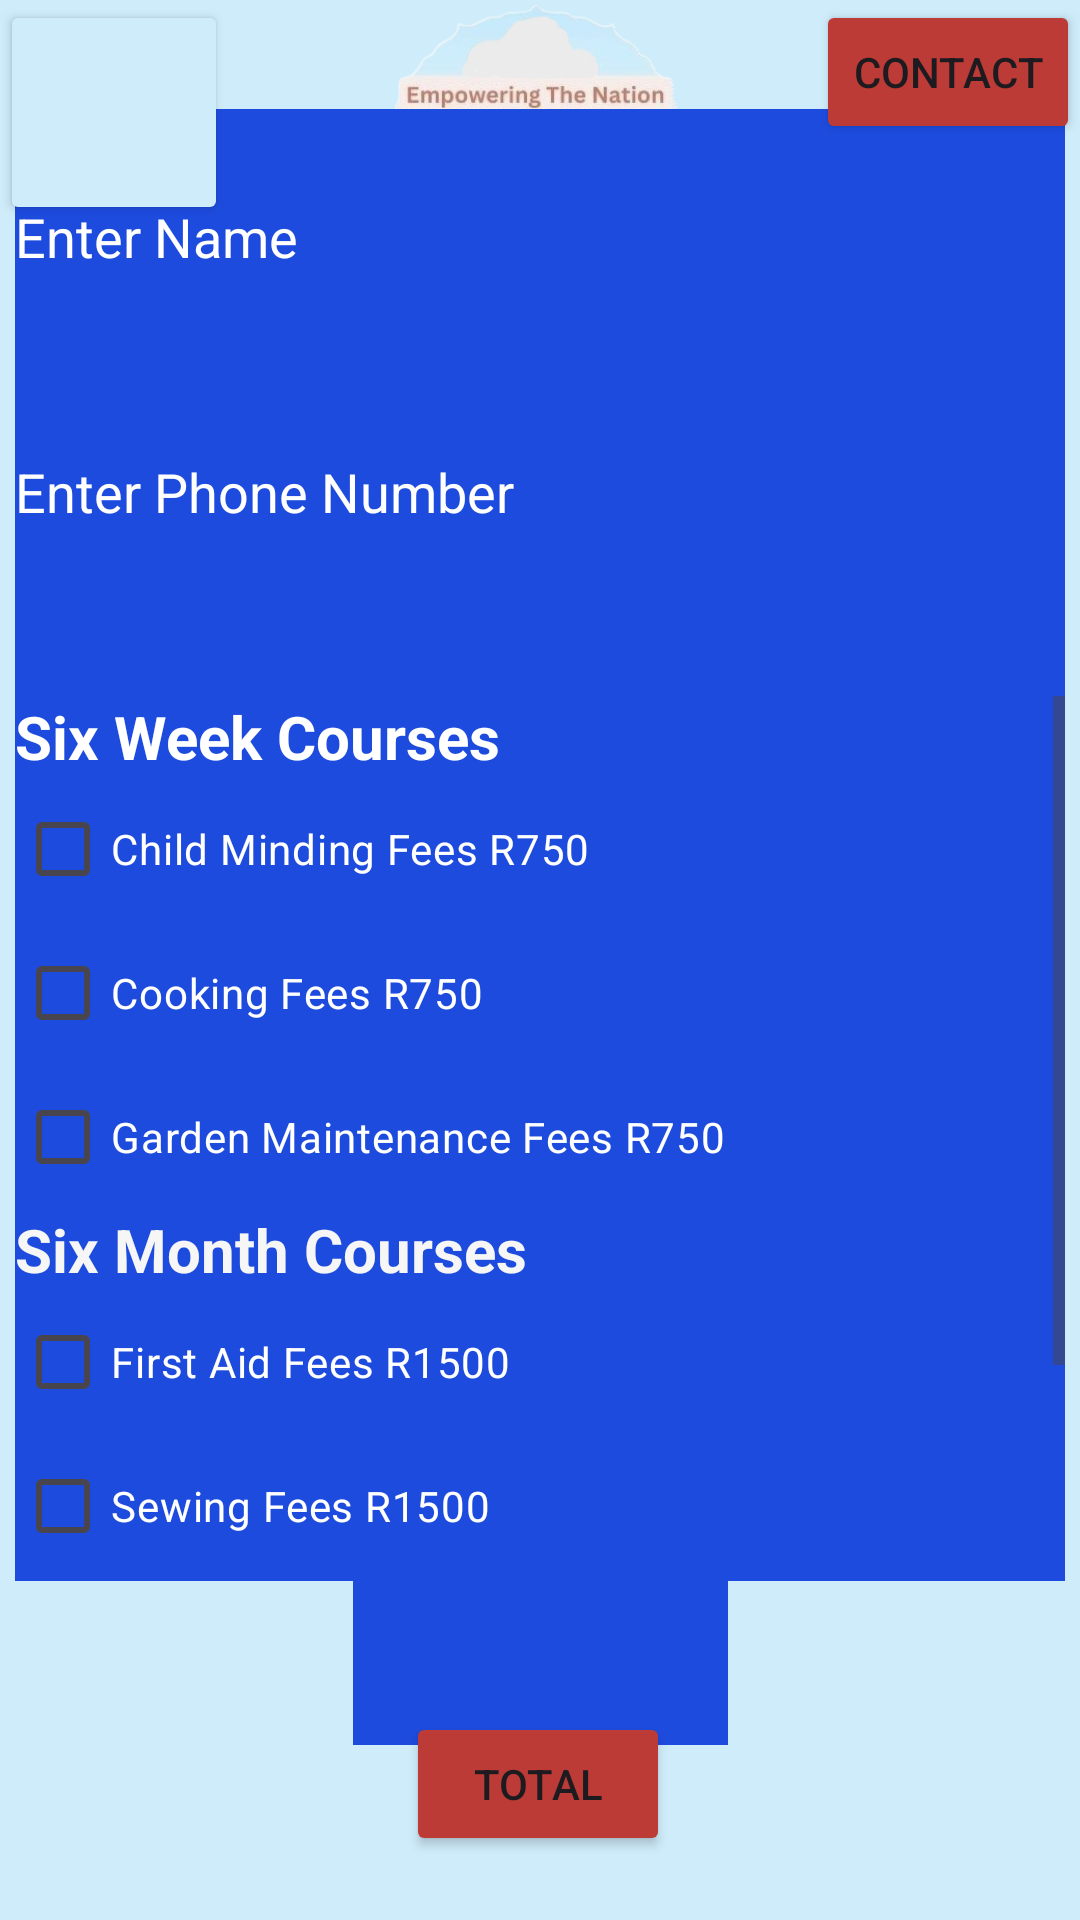

This screen was rendered from an Android layout file. Write that file and the resources it references.
<!-- AndroidManifest.xml: application theme Theme.XHAW5112_APP -->
<!-- res/layout/activity_fees_screen.xml -->
<?xml version="1.0" encoding="utf-8"?>
<androidx.constraintlayout.widget.ConstraintLayout xmlns:android="http://schemas.android.com/apk/res/android"
    xmlns:app="http://schemas.android.com/apk/res-auto"
    xmlns:tools="http://schemas.android.com/tools"
    android:layout_width="match_parent"
    android:layout_height="match_parent"
    android:background="#CFECFA"
    tools:context=".FeesScreen">

    <Button
        android:id="@+id/backButton"
        android:layout_width="76dp"
        android:layout_height="75dp"
        android:backgroundTint="#CFECFA"
        android:foreground="@drawable/backbutton1"
        android:foregroundTint="@color/black"
        app:layout_constraintBottom_toBottomOf="parent"
        app:layout_constraintEnd_toEndOf="parent"
        app:layout_constraintHorizontal_bias="0.0"
        app:layout_constraintStart_toStartOf="parent"
        app:layout_constraintTop_toTopOf="parent"
        app:layout_constraintVertical_bias="0.0" />

    <ImageView
        android:id="@+id/imageView"
        android:layout_width="100dp"
        android:layout_height="100dp"
        app:layout_constraintBottom_toBottomOf="parent"
        app:layout_constraintEnd_toEndOf="parent"
        app:layout_constraintHorizontal_bias="0.498"
        app:layout_constraintStart_toStartOf="parent"
        app:layout_constraintTop_toTopOf="parent"
        app:layout_constraintVertical_bias="0.0"
        app:srcCompat="@drawable/xhaw5112_logo" />

    <Button
        android:id="@+id/contactButton"
        android:layout_width="wrap_content"
        android:layout_height="wrap_content"
        android:backgroundTint="#BD3B36"
        android:text="Contact"
        app:layout_constraintBottom_toBottomOf="parent"
        app:layout_constraintEnd_toEndOf="parent"
        app:layout_constraintHorizontal_bias="1.0"
        app:layout_constraintStart_toStartOf="parent"
        app:layout_constraintTop_toTopOf="parent"
        app:layout_constraintVertical_bias="0.0" />

    <EditText
        android:id="@+id/nameEditText"
        android:layout_width="350dp"
        android:layout_height="85dp"
        android:background="#1D4BDD"
        android:ems="10"
        android:inputType="text"
        android:text="Enter Name"
        android:textColor="#FFFFFF"
        app:layout_constraintBottom_toTopOf="@+id/numberEditText"
        app:layout_constraintEnd_toEndOf="parent"
        app:layout_constraintHorizontal_bias="0.5"
        app:layout_constraintStart_toStartOf="parent"
        app:layout_constraintTop_toTopOf="parent"
        app:layout_constraintVertical_bias="1.0" />

    <EditText
        android:id="@+id/numberEditText"
        android:layout_width="350dp"
        android:layout_height="85dp"
        android:background="#1D4BDD"
        android:ems="10"
        android:inputType="phone"
        android:text="Enter Phone Number"
        android:textColor="#FFFFFF"
        app:layout_constraintBottom_toTopOf="@+id/emailEditText"
        app:layout_constraintEnd_toEndOf="parent"
        app:layout_constraintHorizontal_bias="0.5"
        app:layout_constraintStart_toStartOf="parent"
        app:layout_constraintTop_toTopOf="parent"
        app:layout_constraintVertical_bias="1.0" />

    <EditText
        android:id="@+id/emailEditText"
        android:layout_width="350dp"
        android:layout_height="85dp"
        android:background="#1D4BDD"
        android:backgroundTint="#1D4BDD"
        android:ems="10"
        android:inputType="textEmailAddress"
        android:text="Enter Email Address"
        android:textColor="#FFFFFF"
        app:layout_constraintBottom_toBottomOf="parent"
        app:layout_constraintEnd_toEndOf="parent"
        app:layout_constraintHorizontal_bias="0.5"
        app:layout_constraintStart_toStartOf="parent"
        app:layout_constraintTop_toTopOf="parent"
        app:layout_constraintVertical_bias="0.372" />

    <ScrollView
        android:id="@+id/scrollView2"
        android:layout_width="350dp"
        android:layout_height="295dp"
        android:background="#1D4BDD"
        app:layout_constraintBottom_toBottomOf="parent"
        app:layout_constraintEnd_toEndOf="parent"
        app:layout_constraintHorizontal_bias="0.491"
        app:layout_constraintStart_toStartOf="parent"
        app:layout_constraintTop_toTopOf="parent"
        app:layout_constraintVertical_bias="0.672">

        <LinearLayout
            android:layout_width="match_parent"
            android:layout_height="wrap_content"
            android:orientation="vertical">

            <TextView
                android:id="@+id/textView3"
                android:layout_width="match_parent"
                android:layout_height="wrap_content"
                android:text="Six Week Courses"
                android:textAllCaps="false"
                android:textColor="#FFFFFF"
                android:textSize="20sp"
                android:textStyle="bold" />

            <CheckBox
                android:id="@+id/childMindingBox"
                android:layout_width="match_parent"
                android:layout_height="wrap_content"
                android:text="Child Minding Fees R750"
                android:textColor="#FFFFFF" />

            <CheckBox
                android:id="@+id/cookingBox"
                android:layout_width="match_parent"
                android:layout_height="wrap_content"
                android:text="Cooking Fees R750"
                android:textColor="#FFFFFF" />

            <CheckBox
                android:id="@+id/gardenMaintenanceBox"
                android:layout_width="match_parent"
                android:layout_height="wrap_content"
                android:text="Garden Maintenance Fees R750"
                android:textColor="#FFFFFF" />

            <TextView
                android:id="@+id/textView4"
                android:layout_width="match_parent"
                android:layout_height="wrap_content"
                android:text="Six Month Courses"
                android:textColor="#F6F6F6"
                android:textSize="20sp"
                android:textStyle="bold" />

            <CheckBox
                android:id="@+id/firstAidBox"
                android:layout_width="match_parent"
                android:layout_height="wrap_content"
                android:text="First Aid Fees R1500"
                android:textColor="#FFFFFF" />

            <CheckBox
                android:id="@+id/sewingBox"
                android:layout_width="match_parent"
                android:layout_height="wrap_content"
                android:text="Sewing Fees R1500"
                android:textColor="#FFFFFF" />

            <CheckBox
                android:id="@+id/landscapingBox"
                android:layout_width="match_parent"
                android:layout_height="wrap_content"
                android:text="Landscaping Fees R1500"
                android:textColor="#FFFFFF" />

            <CheckBox
                android:id="@+id/lifeSkillsBox"
                android:layout_width="match_parent"
                android:layout_height="wrap_content"
                android:text="Life Skills Fees R1500"
                android:textColor="#FFFFFF" />
        </LinearLayout>
    </ScrollView>

    <Button
        android:id="@+id/totalButton"
        android:layout_width="wrap_content"
        android:layout_height="wrap_content"
        android:backgroundTint="#BD3B36"
        android:text="Total"
        app:layout_constraintBottom_toBottomOf="parent"
        app:layout_constraintEnd_toEndOf="parent"
        app:layout_constraintHorizontal_bias="0.498"
        app:layout_constraintStart_toStartOf="parent"
        app:layout_constraintTop_toTopOf="parent"
        app:layout_constraintVertical_bias="0.964" />

    <TextView
        android:id="@+id/totalView"
        android:layout_width="125dp"
        android:layout_height="66dp"
        android:background="#1D4BDD"
        android:textColor="#FFFFFF"
        android:textColorHighlight="#FFFFFF"
        android:textColorHint="#FFFFFF"
        android:textSize="34sp"
        app:layout_constraintBottom_toTopOf="@+id/totalButton"
        app:layout_constraintEnd_toEndOf="parent"
        app:layout_constraintStart_toStartOf="parent"
        app:layout_constraintTop_toBottomOf="@+id/scrollView2"
        app:layout_constraintVertical_bias="0.51" />

</androidx.constraintlayout.widget.ConstraintLayout>
<!-- resources referenced by this layout -->
<resources>
  <!-- drawable backbutton1: png bitmap (drawable, 29683 bytes) -->
  <!-- drawable xhaw5112_logo: png bitmap (drawable, 100029 bytes) -->
  <style name="Theme.XHAW5112_APP" parent="Base.Theme.XHAW5112_APP" />
  <style name="Base.Theme.XHAW5112_APP" parent="Theme.Material3.DayNight.NoActionBar">
          
          
      </style>
  <!-- not gathered from this repository: default colours our renderer supplied (Android Studio template values) -->
  <color name="black">#FF000000</color>
</resources>
